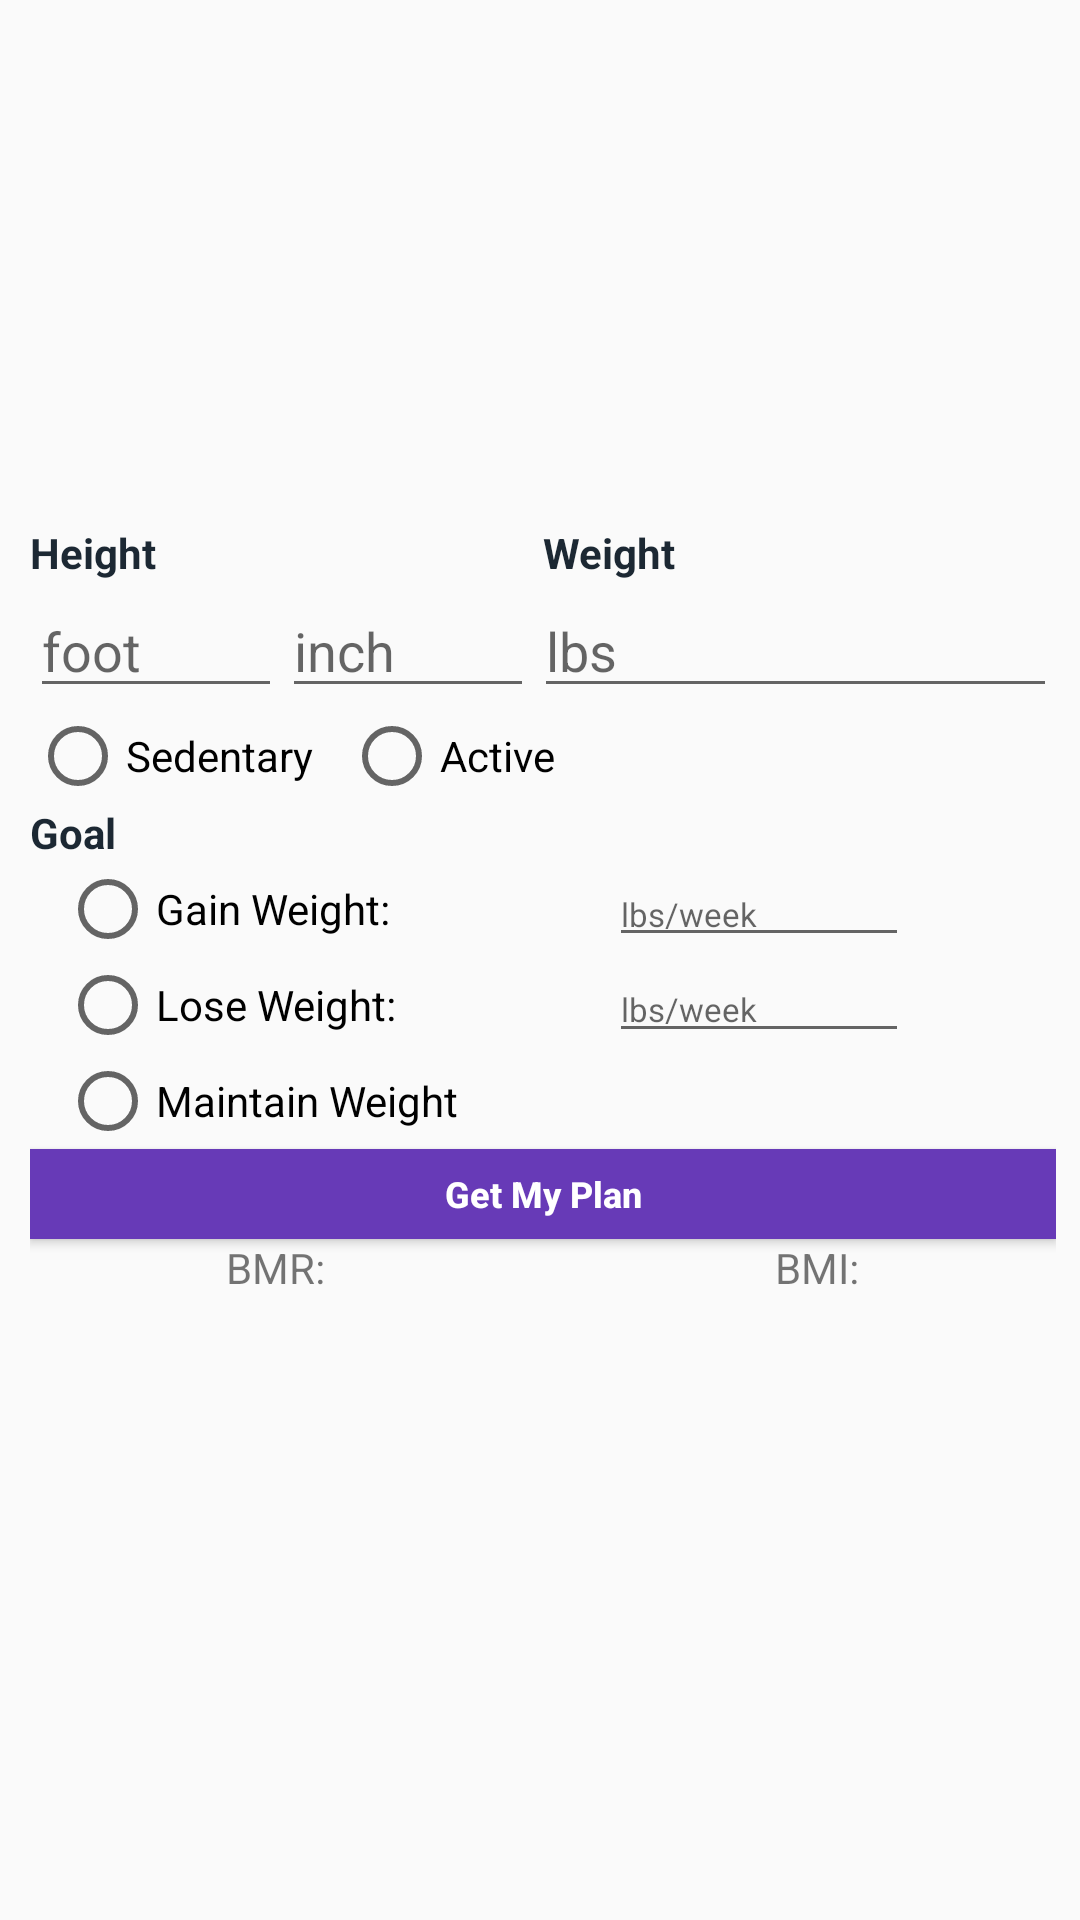

Layout XML and referenced resources for this Android screen:
<!-- AndroidManifest.xml: application theme AppTheme -->
<!-- res/layout/activity_calculator.xml -->
<?xml version="1.0" encoding="utf-8"?>
<androidx.constraintlayout.widget.ConstraintLayout xmlns:android="http://schemas.android.com/apk/res/android"
    xmlns:app="http://schemas.android.com/apk/res-auto"
    xmlns:tools="http://schemas.android.com/tools"
    android:layout_width="match_parent"
    android:layout_height="match_parent">

    <LinearLayout
        android:layout_width="0dp"
        android:layout_height="0dp"
        android:layout_marginStart="8dp"
        android:layout_marginLeft="10dp"
        android:layout_marginTop="32dp"
        android:layout_marginEnd="8dp"
        android:gravity="center"
        android:orientation="vertical"
        app:layout_constraintBottom_toBottomOf="parent"
        app:layout_constraintEnd_toEndOf="parent"
        app:layout_constraintStart_toStartOf="parent"
        app:layout_constraintTop_toTopOf="parent">

        <LinearLayout
            android:layout_width="match_parent"
            android:layout_height="20dp"
            android:orientation="horizontal">

            <FrameLayout
                android:layout_width="match_parent"
                android:layout_height="wrap_content"
                android:layout_weight="1">

                <TextView
                    android:id="@+id/Height"
                    android:layout_width="wrap_content"
                    android:layout_height="match_parent"
                    android:layout_weight="1"
                    android:text="Height"
                    android:textAppearance="@style/TextAppearance.AppCompat.Body1"
                    android:textColor="@color/colorPrimaryDark"
                    android:textStyle="bold" />
            </FrameLayout>

            <FrameLayout
                android:layout_width="match_parent"
                android:layout_height="wrap_content"
                android:layout_weight="1">

                <TextView
                    android:id="@+id/Weight"
                    android:layout_width="wrap_content"
                    android:layout_height="match_parent"
                    android:layout_weight="1"
                    android:text="Weight"
                    android:textAppearance="@style/TextAppearance.AppCompat.Body1"
                    android:textColor="@color/colorPrimaryDark"
                    android:textStyle="bold" />
            </FrameLayout>

        </LinearLayout>

        <LinearLayout
            android:layout_width="match_parent"
            android:layout_height="wrap_content"
            android:orientation="horizontal">

            <FrameLayout
                android:layout_width="match_parent"
                android:layout_height="match_parent"
                android:layout_weight="1">

                <EditText
                    android:id="@+id/editTextHeightFoot"
                    android:layout_width="wrap_content"
                    android:layout_height="match_parent"
                    android:layout_weight="1"
                    android:ems="10"
                    android:hint="foot"
                    android:inputType="number"
                    android:maxLength="2" />
            </FrameLayout>

            <FrameLayout
                android:layout_width="match_parent"
                android:layout_height="match_parent"
                android:layout_weight="1">

                <EditText
                    android:id="@+id/editTextHeightInch"
                    android:layout_width="wrap_content"
                    android:layout_height="match_parent"
                    android:layout_weight="1"
                    android:ems="10"
                    android:hint="inch"
                    android:inputType="number"
                    android:maxLength="2" />
            </FrameLayout>

            <FrameLayout
                android:layout_width="match_parent"
                android:layout_height="match_parent"
                android:layout_weight="0.65">

                <EditText
                    android:id="@+id/EditTextWeight"
                    android:layout_width="wrap_content"
                    android:layout_height="match_parent"
                    android:layout_weight="1"
                    android:ems="10"
                    android:hint="lbs"
                    android:inputType="numberDecimal"
                    android:maxLength="7" />
            </FrameLayout>

        </LinearLayout>

        <LinearLayout
            android:layout_width="match_parent"
            android:layout_height="wrap_content"
            android:gravity="center"
            android:orientation="horizontal">

            <RadioGroup
                android:id="@+id/RgStatus"
                android:layout_width="match_parent"
                android:layout_height="wrap_content"
                android:orientation="horizontal">

                <RadioButton
                    android:id="@+id/Sedentary"
                    android:layout_width="wrap_content"
                    android:layout_height="wrap_content"
                    android:layout_marginRight="10dp"
                    android:text="Sedentary" />

                <RadioButton
                    android:id="@+id/Active"
                    android:layout_width="match_parent"
                    android:layout_height="wrap_content"
                    android:text="Active" />

            </RadioGroup>

        </LinearLayout>

        <TextView
            android:id="@+id/Goal"
            android:layout_width="match_parent"
            android:layout_height="wrap_content"
            android:text="Goal"
            android:textAppearance="@style/TextAppearance.AppCompat.Body1"
            android:textColor="@color/colorPrimaryDark"
            android:textStyle="bold" />

        <LinearLayout
            android:layout_width="match_parent"
            android:layout_height="wrap_content"
            android:layout_gravity="start"
            android:orientation="horizontal">

            <RadioGroup
                android:id="@+id/RgGoal"
                android:layout_width="wrap_content"
                android:layout_height="wrap_content"
                android:layout_gravity="start"
                android:layout_marginRight="50dp">

                <RadioButton
                    android:id="@+id/gainWeight"
                    android:layout_width="match_parent"
                    android:layout_height="wrap_content"
                    android:layout_marginLeft="10dp"
                    android:text="Gain Weight:  " />

                <RadioButton
                    android:id="@+id/loseWeight"
                    android:layout_width="match_parent"
                    android:layout_height="wrap_content"
                    android:layout_marginLeft="10dp"
                    android:text="Lose Weight: "
                    android:textColor="@android:color/background_dark" />

                <RadioButton
                    android:id="@+id/maintainWeight"
                    android:layout_width="match_parent"
                    android:layout_height="wrap_content"
                    android:layout_marginLeft="10dp"
                    android:text="Maintain Weight" />

            </RadioGroup>

            <LinearLayout
                android:layout_width="match_parent"
                android:layout_height="wrap_content"
                android:orientation="vertical">

                <EditText
                    android:id="@+id/EtGainWeight"
                    android:layout_width="100dp"
                    android:layout_height="32dp"
                    android:ems="10"
                    android:gravity="bottom"
                    android:hint="lbs/week"
                    android:inputType="number"
                    android:textSize="11sp" />

                <EditText
                    android:id="@+id/EtLoseWeight"
                    android:layout_width="100dp"
                    android:layout_height="32dp"
                    android:layout_weight="1"
                    android:ems="10"
                    android:hint="lbs/week"
                    android:inputType="number"
                    android:textSize="11sp" />
            </LinearLayout>

        </LinearLayout>

        <Button
            android:id="@+id/GetMyPlanButton"
            android:layout_width="match_parent"
            android:layout_height="30dp"
            android:background="#673AB7"
            android:gravity="center_horizontal|center_vertical"
            android:text="Get My Plan"
            android:textColor="@android:color/background_light"
            android:textSize="12sp"
            android:textStyle="bold" />

        <LinearLayout
            android:layout_width="match_parent"
            android:layout_height="wrap_content"
            android:orientation="vertical">

            <LinearLayout
                android:layout_width="wrap_content"
                android:layout_height="wrap_content"
                android:layout_gravity="center"
                android:orientation="horizontal">

                <FrameLayout
                    android:layout_width="match_parent"
                    android:layout_height="match_parent"
                    android:layout_gravity="start"
                    android:layout_marginRight="150dp"
                    android:layout_weight="1">

                    <TextView
                        android:id="@+id/BMROutput"
                        android:layout_width="wrap_content"
                        android:layout_height="wrap_content"
                        android:text="BMR:" />
                </FrameLayout>

                <FrameLayout
                    android:layout_width="match_parent"
                    android:layout_height="match_parent"
                    android:layout_weight="1">

                    <TextView
                        android:id="@+id/BMIOutput"
                        android:layout_width="wrap_content"
                        android:layout_height="wrap_content"
                        android:text="BMI:" />
                </FrameLayout>

            </LinearLayout>

            <TextView
                android:id="@+id/CaloriesOutput"
                android:layout_width="match_parent"
                android:layout_height="30dp"
                android:gravity="center" />

            <TextView
                android:id="@+id/EatingHabitOutput"
                android:layout_width="match_parent"
                android:layout_height="wrap_content"
                android:gravity="center"
                android:lines="2" />

        </LinearLayout>

    </LinearLayout>

</androidx.constraintlayout.widget.ConstraintLayout>
<!-- resources referenced by this layout -->
<resources>
  <color name="colorPrimaryDark">#1C2833</color>
  <style name="AppTheme" parent="Theme.AppCompat.Light.DarkActionBar">
          
          <item name="colorPrimary">@color/colorPrimary</item>
          <item name="colorPrimaryDark">@color/colorPrimaryDark</item>
          <item name="colorAccent">@color/colorAccent</item>
          <item name="android:textAllCaps">false</item>
  
      </style>
  <color name="colorPrimary">#283747</color>
  <color name="colorAccent">#03DAC5</color>
</resources>
